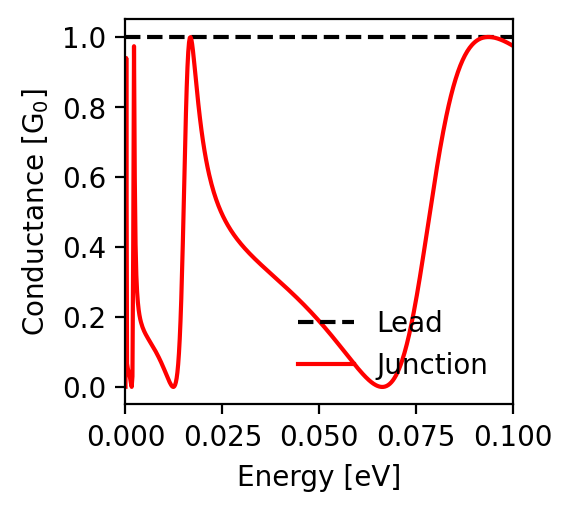

The data file committed next to this chart (first rows):
energy; conductance_lead; conductance_junction
-0.1; 1.0; 0.975
-0.0998; 1.0; 0.976
-0.0996; 1.0; 0.977
-0.0994; 1.0; 0.978
-0.0992; 1.0; 0.98
-0.099; 1.0; 0.981
-0.0988; 1.0; 0.982
-0.0986; 1.0; 0.983
-0.0984; 1.0; 0.984
-0.0982; 1.0; 0.986
-0.098; 1.0; 0.987
-0.0978; 1.0; 0.988
-0.0976; 1.0; 0.989
-0.0974; 1.0; 0.99
-0.0972; 1.0; 0.991
-0.097; 1.0; 0.992
-0.0968; 1.0; 0.992
-0.0966; 1.0; 0.993
-0.0964; 1.0; 0.994
-0.0962; 1.0; 0.995
-0.096; 1.0; 0.996
-0.0958; 1.0; 0.996
-0.0956; 1.0; 0.997
-0.0954; 1.0; 0.997
-0.0952; 1.0; 0.998
-0.095; 1.0; 0.998
-0.0948; 1.0; 0.999
-0.0946; 1.0; 0.999
-0.0944; 1.0; 1.0
-0.0942; 1.0; 1.0
-0.094; 1.0; 1.0
-0.0938; 1.0; 1.0
-0.0936; 1.0; 1.0
-0.0934; 1.0; 1.0
-0.0932; 1.0; 1.0
-0.093; 1.0; 1.0
-0.0928; 1.0; 0.999
-0.0926; 1.0; 0.999
-0.0924; 1.0; 0.998
-0.0922; 1.0; 0.998
-0.092; 1.0; 0.997
-0.0918; 1.0; 0.996
-0.0916; 1.0; 0.995
-0.0914; 1.0; 0.994
-0.0912; 1.0; 0.993
-0.091; 1.0; 0.992
-0.0908; 1.0; 0.991
-0.0906; 1.0; 0.989
-0.0904; 1.0; 0.987
-0.0902; 1.0; 0.986
-0.09; 1.0; 0.984
-0.0898; 1.0; 0.982
-0.0896; 1.0; 0.979
-0.0894; 1.0; 0.977
-0.0892; 1.0; 0.974
-0.089; 1.0; 0.972
-0.0888; 1.0; 0.969
-0.0886; 1.0; 0.966
-0.0884; 1.0; 0.962
-0.0882; 1.0; 0.959
... 941 more rows
